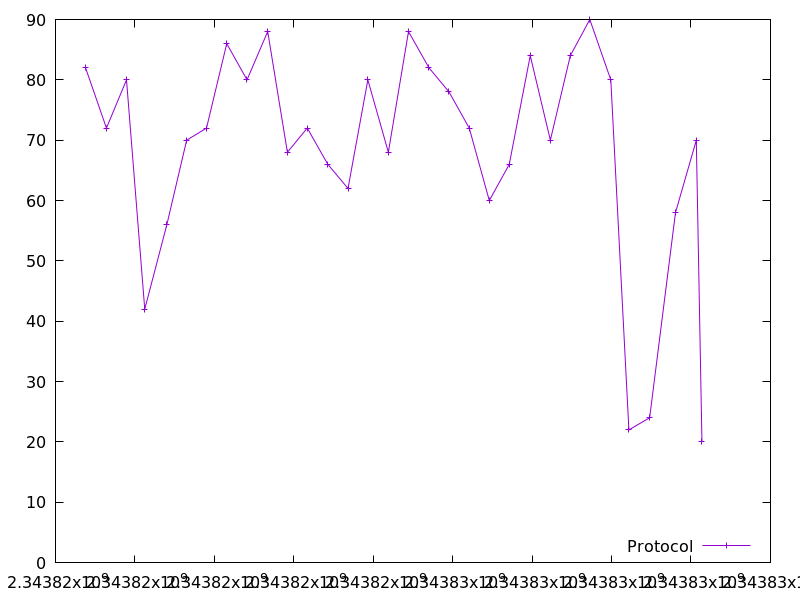

Data behind this chart, as committed beside it:
2343816756.6057262, 82.0
2343817282, 72.0
2343817788, 80.0
2343818247, 42.0
2343818803, 56.0
2343819302, 70.0
2343819801, 72.0
2343820312, 86.0
2343820822, 80.0
2343821342, 88.0
2343821838, 68.0
2343822339, 72.0
2343822856, 66.0
2343823364, 62.0
2343823864, 80.0
2343824380, 68.0
2343824888, 88.0
2343825402, 82.0
2343825907, 78.0
2343826416, 72.0
2343826922, 60.0
2343827423, 66.0
2343827952, 84.0
2343828459, 70.0
2343828961, 84.0
2343829452, 90.0
2343829980, 80.0
2343830436, 22.0
2343830959, 24.0
2343831610, 58.0
2343832133, 70.0
2343832275, 20.0
